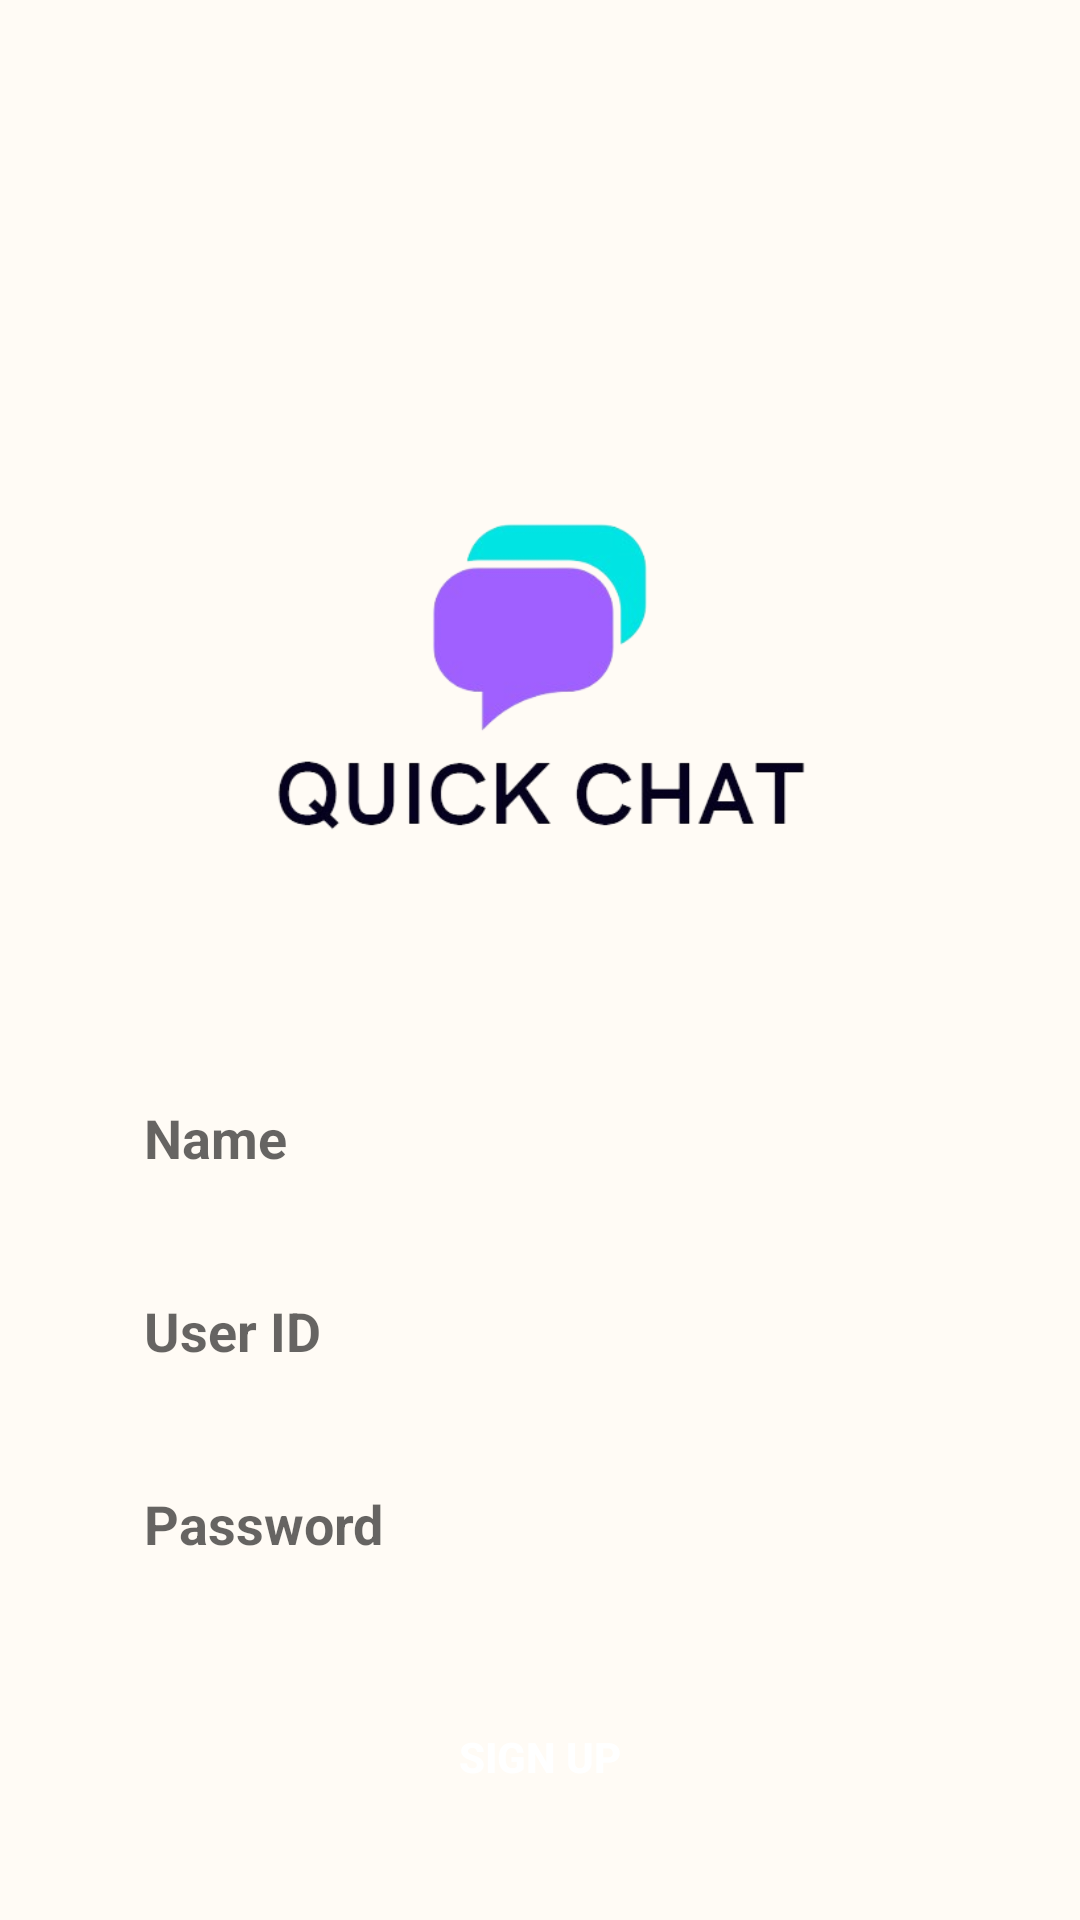

Produce the Android XML layout that renders to this screen, including the resource entries it uses.
<!-- AndroidManifest.xml: application theme Theme.Chatappb -->
<!-- res/layout/activity_signup.xml -->
<?xml version="1.0" encoding="utf-8"?>
<LinearLayout xmlns:android="http://schemas.android.com/apk/res/android"
    xmlns:app="http://schemas.android.com/apk/res-auto"
    xmlns:tools="http://schemas.android.com/tools"
    android:layout_width="match_parent"
    android:layout_height="match_parent"
    android:orientation="vertical"
    android:padding="16dp"
    android:background="#FFFBF5"
    tools:context=".signup">

    <ImageView
        android:id="@+id/applogo"
        android:layout_width="400dp"
        android:layout_height="180dp"
        android:layout_gravity="center"
        android:layout_marginTop="127dp"
        android:src="@drawable/logolight" />

    <EditText
        android:id="@+id/edtname"
        android:layout_width="match_parent"
        android:layout_height="wrap_content"
        android:layout_marginTop="32dp"
        android:hint="Name"
        android:background="@drawable/lightbox"
        android:padding="12dp"
        android:textStyle="bold"
        android:layout_marginHorizontal="20dp" />

    <EditText
        android:id="@+id/edtuserid"
        android:layout_width="match_parent"
        android:layout_height="wrap_content"
        android:layout_marginTop="16dp"
        android:hint="User ID"
        android:background="@drawable/lightbox"
        android:padding="12dp"
        android:textStyle="bold"
        android:layout_marginHorizontal="20dp" />

    <EditText
        android:id="@+id/edtpswd"
        android:layout_width="match_parent"
        android:layout_height="wrap_content"
        android:layout_marginTop="16dp"
        android:hint="Password"
        android:background="@drawable/lightbox"
        android:padding="12dp"
        android:textStyle="bold"
        android:layout_marginHorizontal="20dp" />

    <Button
        android:id="@+id/btnsignup"
        android:layout_width="wrap_content"
        android:layout_height="51dp"
        android:layout_gravity="center"
        android:layout_marginTop="32dp"
        android:background="@drawable/btn_background"
        android:paddingHorizontal="40dp"
        android:paddingVertical="12dp"
        android:text="@string/signup"
        android:textColor="@color/white"
        android:textStyle="bold" />

</LinearLayout>
<!-- resources referenced by this layout -->
<resources>
  <!-- drawable logolight: png bitmap (drawable, 45282 bytes) -->
  <string name="signup">Sign Up\n</string>
  <style name="Theme.Chatappb" parent="Base.Theme.Chatappb" />
  <style name="Base.Theme.Chatappb" parent="Theme.AppCompat.Light">
          
          
      </style>
  <!-- not gathered from this repository: default colours our renderer supplied (Android Studio template values) -->
  <color name="white">#FFFFFFFF</color>
</resources>
